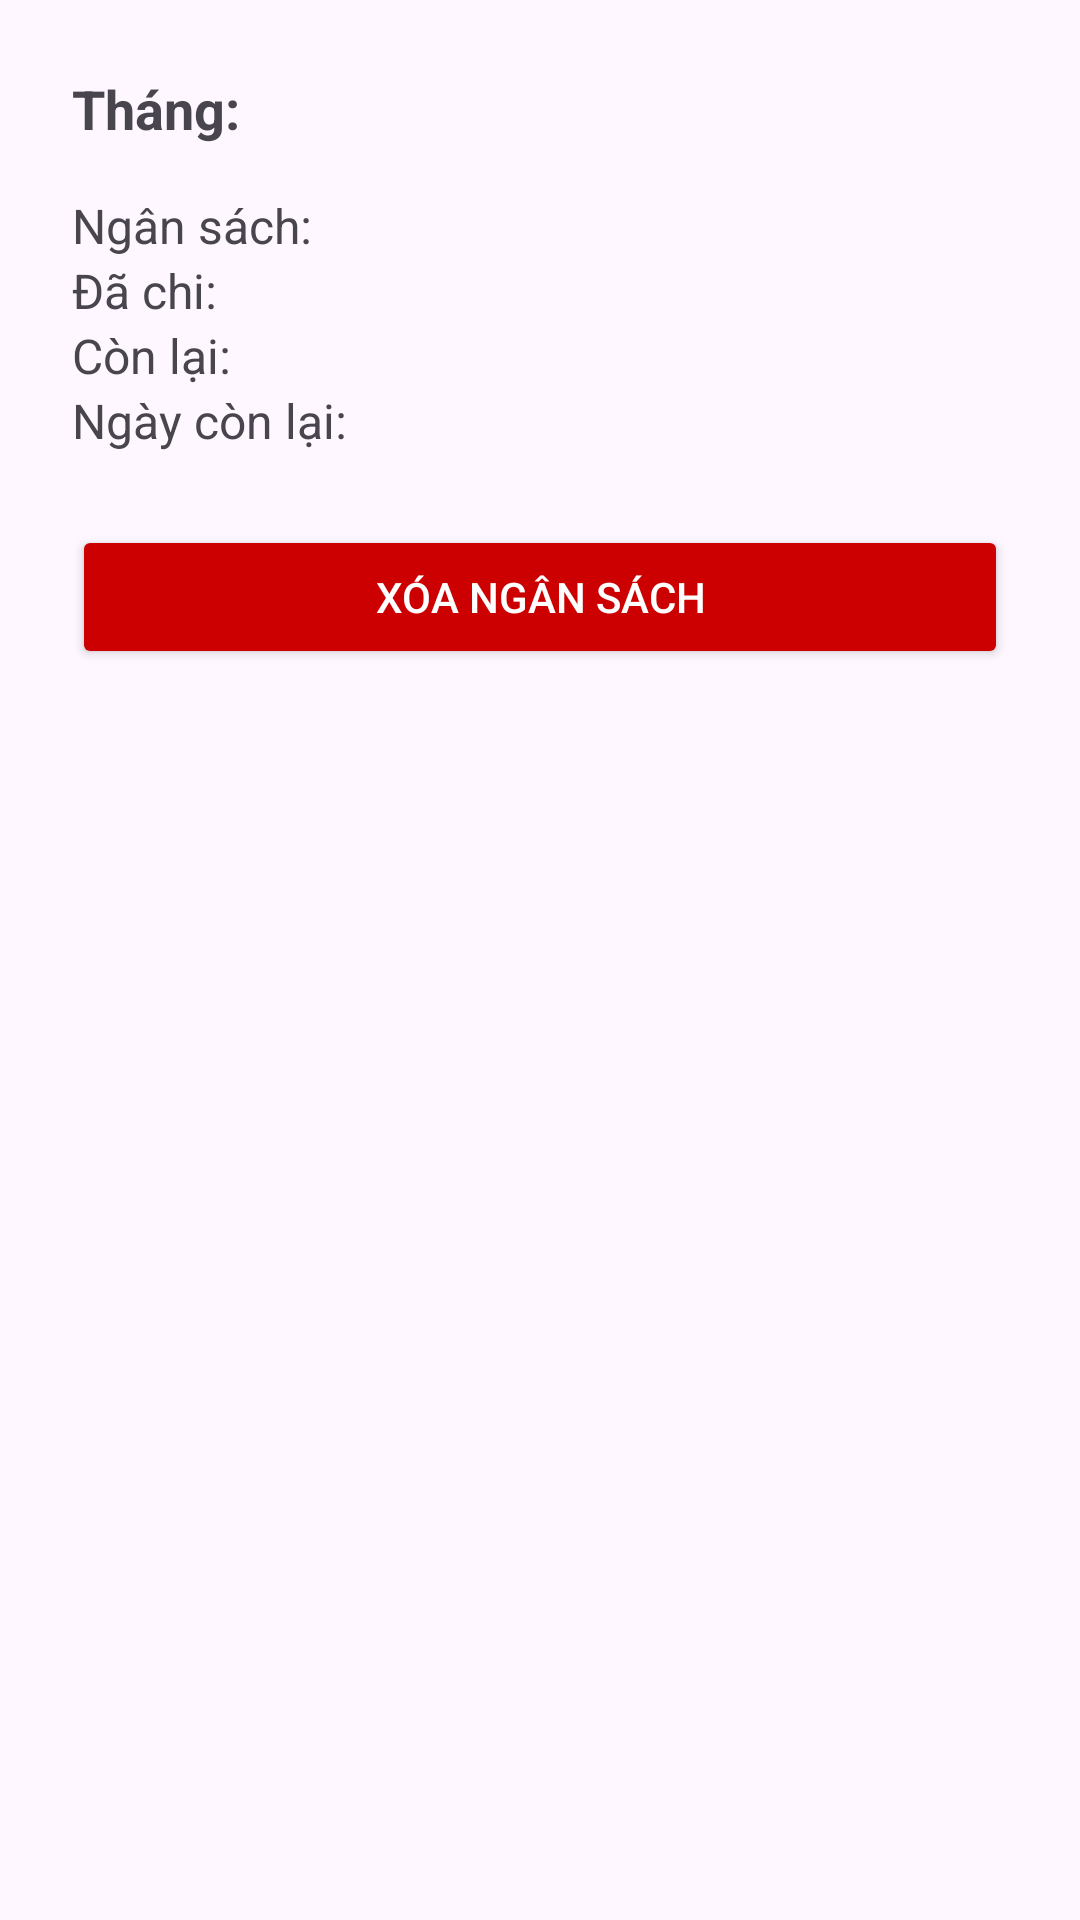

Here is an Android app screen rendered from its layout file. Give the layout XML and the strings, colors and styles it references.
<!-- AndroidManifest.xml: application theme Theme.ExpenseManage -->
<!-- res/layout/activity_view_budget.xml -->
<?xml version="1.0" encoding="utf-8"?>
<LinearLayout xmlns:android="http://schemas.android.com/apk/res/android"
    android:orientation="vertical"
    android:padding="24dp"
    android:layout_width="match_parent"
    android:layout_height="match_parent">

    
    <TextView
        android:id="@+id/tv_month"
        android:text="Tháng: "
        android:textSize="18sp"
        android:textStyle="bold"
        android:layout_marginBottom="16dp"
        android:layout_width="wrap_content"
        android:layout_height="wrap_content"/>

    
    <TextView
        android:id="@+id/tv_budget"
        android:text="Ngân sách: "
        android:textSize="16sp"
        android:layout_width="wrap_content"
        android:layout_height="wrap_content"/>

    
    <TextView
        android:id="@+id/tv_spent"
        android:text="Đã chi: "
        android:textSize="16sp"
        android:layout_width="wrap_content"
        android:layout_height="wrap_content"/>

    
    <TextView
        android:id="@+id/tv_remaining"
        android:text="Còn lại: "
        android:textSize="16sp"
        android:layout_width="wrap_content"
        android:layout_height="wrap_content"/>

    
    <TextView
        android:id="@+id/tv_days_left"
        android:text="Ngày còn lại: "
        android:textSize="16sp"
        android:layout_width="wrap_content"
        android:layout_height="wrap_content"/>

    
    <Button
        android:id="@+id/btn_delete_budget"
        android:layout_width="match_parent"
        android:layout_height="wrap_content"
        android:text="Xóa ngân sách"
        android:layout_marginTop="24dp"
        android:backgroundTint="@android:color/holo_red_dark"
        android:textColor="@android:color/white"/>
</LinearLayout>
<!-- resources referenced by this layout -->
<resources>
  <style name="Theme.ExpenseManage" parent="Base.Theme.ExpenseManage" />
  <style name="Base.Theme.ExpenseManage" parent="Theme.Material3.DayNight.NoActionBar">
          
          
      </style>
</resources>
